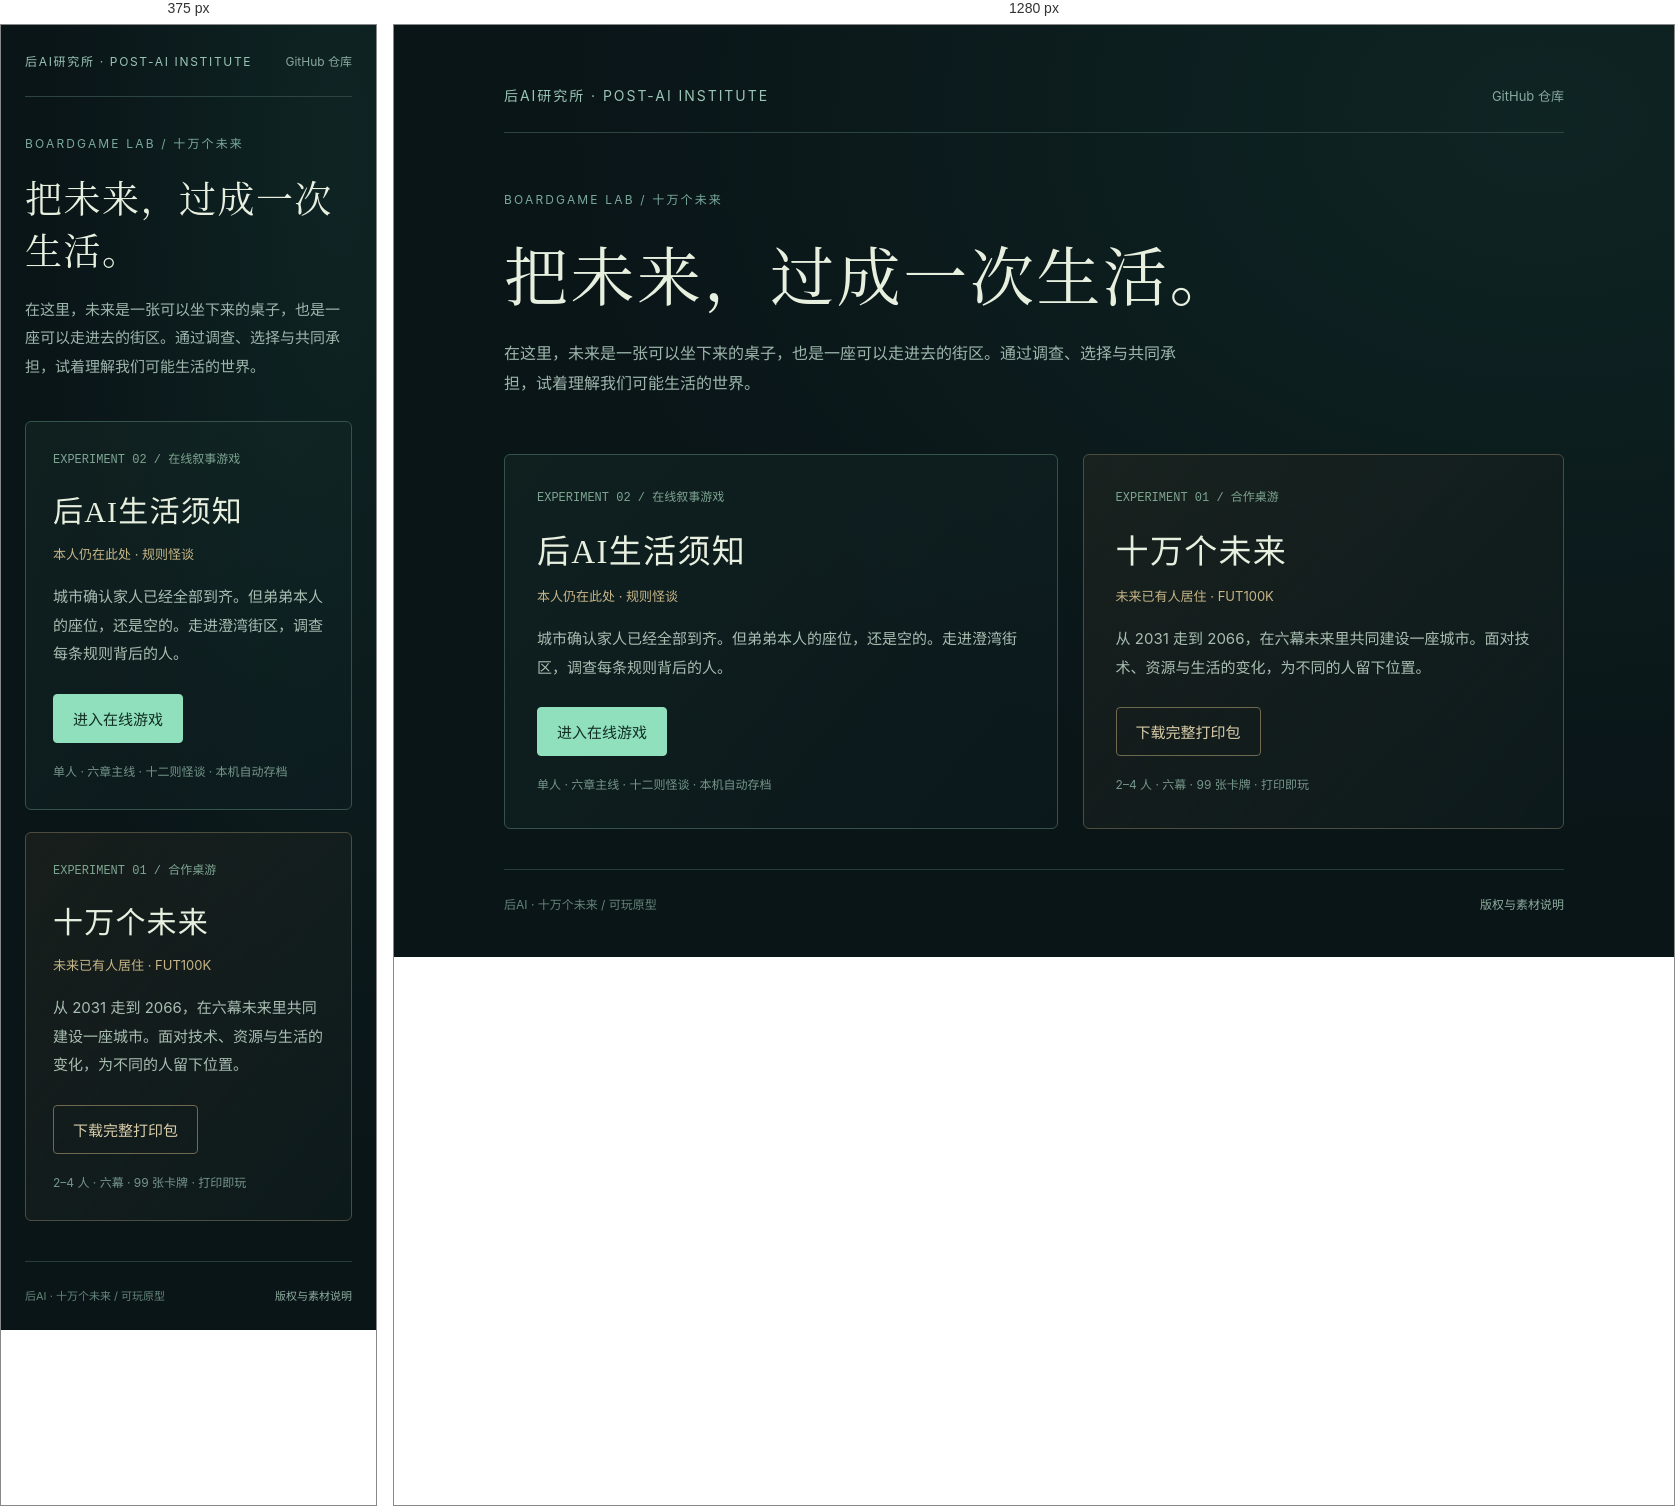
Rendered at 375 px and 1280 px, left to right.

<!-- file: index.html -->
<!doctype html>
<html lang="zh-CN">
<head>
  <meta charset="utf-8">
  <meta name="viewport" content="width=device-width, initial-scale=1">
  <meta name="description" content="后AI研究所游戏实验室：进入后AI生活须知在线规则怪谈，或打印十万个未来合作桌游。">
  <meta name="theme-color" content="#0a1518">
  <title>Boardgame Lab · 后AI研究所游戏实验室</title>
  <link rel="icon" href="./games/postai-rules/assets/favicon.svg" type="image/svg+xml">
  <style>
    :root{color-scheme:dark;font-family:Inter,"PingFang SC","Microsoft YaHei",system-ui,sans-serif;color:#e7efdf;background:#0a1518}*{box-sizing:border-box}body{margin:0;background:radial-gradient(ellipse at 90% 10%,#1b504442,transparent 60%);min-height:100vh}main{max-width:1140px;margin:0 auto;padding:60px 40px 45px}header{display:flex;justify-content:space-between;gap:20px;align-items:center;padding-bottom:27px;border-bottom:1px solid #2c4543}a{color:inherit;text-decoration:none}a:focus-visible{outline:2px solid #8be2be;outline-offset:6px}.brand{font-size:14px;letter-spacing:.14em;color:#9ac5b4}header>a{font-size:13px;color:#89a89f}.intro{padding:55px 0 40px}.eyebrow{color:#7aa99d;font-size:12px;letter-spacing:.18em}h1{font-family:"Songti SC","Noto Serif CJK SC",SimSun,serif;font-size:clamp(36px,5vw,64px);font-weight:500;line-height:1.4;letter-spacing:.04em;margin:20px 0}.intro p{font-size:16px;line-height:1.9;color:#9eb6ac;max-width:700px}.games{display:grid;grid-template-columns:1.15fr 1fr;gap:25px}.game{border:1px solid #35534a;border-radius:6px;padding:32px;background:linear-gradient(130deg,#1d39304d,#0c1e234d);display:flex;flex-direction:column;position:relative;overflow:hidden}.game:nth-child(2){border-color:#4c4d3f;background:linear-gradient(130deg,#3b362544,#0d1a1c)}.number{font:12px monospace;color:#7da491}.game h2{font-family:"Songti SC",SimSun,serif;font-size:33px;font-weight:500;letter-spacing:.04em;margin:20px 0 13px}.tag{font-size:13px;color:#c7b687}.game p{font-size:15px;line-height:1.9;color:#a9beb2;margin:20px 0 25px;flex:1}.entry{display:inline-block;padding:13px 19px;background:#90dfbd;color:#102e23;border-radius:4px;font-size:15px;align-self:start;border:1px solid #90dfbd}.entry:hover{background:#b8f4d7}.secondary{background:transparent;color:#dacdaa;border-color:#6f6950}.secondary:hover{background:#3d3b2d}.meta{font-size:12px;line-height:1.8;color:#75968a;margin-top:18px}footer{font-size:12px;color:#65857a;margin-top:40px;border-top:1px solid #263f38;padding-top:25px;display:flex;justify-content:space-between;gap:20px}footer a{color:#8eac9f}@media(max-width:700px){main{padding:27px 24px}.intro{padding:35px 0 25px}h1{font-size:37px}.games{grid-template-columns:1fr;gap:22px}.game{padding:27px}.game h2{font-size:30px}footer{font-size:11px;flex-wrap:wrap}.brand{font-size:12px}header>a{font-size:12px}.intro p{font-size:15px}}
  </style>
</head>
<body><main>
  <header><span class="brand">后AI研究所 · POST-AI INSTITUTE</span><a href="https://github.com/PostAI-Inst/boardgame-lab">GitHub 仓库</a></header>
  <section class="intro"><span class="eyebrow">BOARDGAME LAB / 十万个未来</span><h1>把未来，过成一次生活。</h1><p>在这里，未来是一张可以坐下来的桌子，也是一座可以走进去的街区。通过调查、选择与共同承担，试着理解我们可能生活的世界。</p></section>
  <section class="games" aria-label="选择游戏">
    <article class="game"><span class="number">EXPERIMENT 02 / 在线叙事游戏</span><h2>后AI生活须知</h2><span class="tag">本人仍在此处 · 规则怪谈</span><p>城市确认家人已经全部到齐。但弟弟本人的座位，还是空的。走进澄湾街区，调查每条规则背后的人。</p><a class="entry" href="./games/postai-rules/">进入在线游戏</a><div class="meta">单人 · 六章主线 · 十二则怪谈 · 本机自动存档</div></article>
    <article class="game"><span class="number">EXPERIMENT 01 / 合作桌游</span><h2>十万个未来</h2><span class="tag">未来已有人居住 · FUT100K</span><p>从 2031 走到 2066，在六幕未来里共同建设一座城市。面对技术、资源与生活的变化，为不同的人留下位置。</p><a class="entry secondary" href="./games/fut100k/output/pdf/十万个未来_未来已有人居住_完整打印版.pdf">下载完整打印包</a><div class="meta">2–4 人 · 六幕 · 99 张卡牌 · 打印即玩</div></article>
  </section>
  <footer><span>后AI · 十万个未来 / 可玩原型</span><a href="https://github.com/PostAI-Inst/boardgame-lab/blob/main/RIGHTS_AND_PROVENANCE.md">版权与素材说明</a></footer>
</main></body></html>